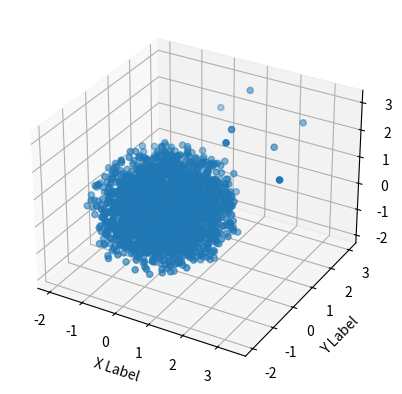

Python code for this plot:
import numpy as np
import matplotlib.pyplot as plt
from mpl_toolkits.mplot3d import Axes3D
import random
import matplotlib.tri as mtri

def generate_bush_points(center, min_radius, max_radius, num_points, length, density, lumpiness):
    # Generate spherical coordinates
    phi = np.random.uniform(0, 2 * np.pi, num_points)
    costheta = np.random.uniform(-1, 1, num_points)
    u = np.random.uniform(min_radius**3, max_radius**3, num_points)
    
    # Convert to cartesian coordinates
    theta = np.arccos(costheta)
    r = u**(1/3) * (1 + lumpiness * np.random.uniform(-0.5, 0.5, num_points)) 
    x = r * np.sin(theta) * np.cos(phi) + center[0]
    y = r * np.sin(theta) * np.sin(phi) + center[1] * length
    z = r * np.cos(theta) + center[2]

    # Density of the bush randomised through discarding points
    mask = np.random.uniform(0, 1, num_points) < density
    return x[mask], y[mask], z[mask]

def generate_sticks(center, num_sticks, stick_length, max_radius, stick_width):
    stick_points = []
    for _ in range(num_sticks):
        # Random position for each stick
        stick_center = np.array([
            np.random.uniform(center[0], max_radius / 2),
            np.random.uniform(center[1], max_radius / 2),
            np.random.uniform(center[2], max_radius / 2)
        ])

        # Random 3D orientation of sticks
        orientation = np.random.normal(0, np.pi, 3)
        for point in np.linspace(-stick_length / 2, stick_length / 2, int(stick_width)):
            dx = np.sin(orientation[0]) * np.cos(orientation[1]) * point
            dy = np.sin(orientation[0]) * np.sin(orientation[1]) * point
            dz = np.cos(orientation[0]) * point
            stick_points.append(stick_center + np.array([dx, dy, dz]))
    
    return np.array(stick_points).T


# Parameters for bush
center = [0, 0, 0]                               # Center of the bush
min_radius = random.uniform(0.5, 3)              # Minimum radius randomisation
max_radius = random.uniform(1.5, 3)              # Maximum radius randomisation
num_points = random.randint(1000, 3000)          # Total points to generate before sparsity is applied
length = random.uniform(0.5, 3.0)                # Elongates the bush in the Y direction
density = random.uniform(0.4, 1)                 # density randomiser
lumpiness = random.uniform(0.1, 0.5)             # Variation in radius to create lumps

# Parameters for stick
num_sticks = random.randint(5,10)
stick_length = random.uniform (0.5,1)
stick_width = random.randint(5, 20)

# Generate Bush
x, y, z = generate_bush_points(center, min_radius, max_radius, num_points, length, density, lumpiness)

#Generate Stick
sticks_x, sticks_y, sticks_z = generate_sticks(center, num_sticks, stick_length, stick_width, max_radius)

# Combine Bush and Stick
x = np.concatenate([x, sticks_x])
y = np.concatenate([y, sticks_y])
z = np.concatenate([z, sticks_z])

# Visualization
fig = plt.figure()
ax = fig.add_subplot(111, projection='3d')
ax.scatter(x, y, z, marker='o')
ax.set_xlabel('X Label')
ax.set_ylabel('Y Label')
ax.set_zlabel('Z Label')
plt.show()
